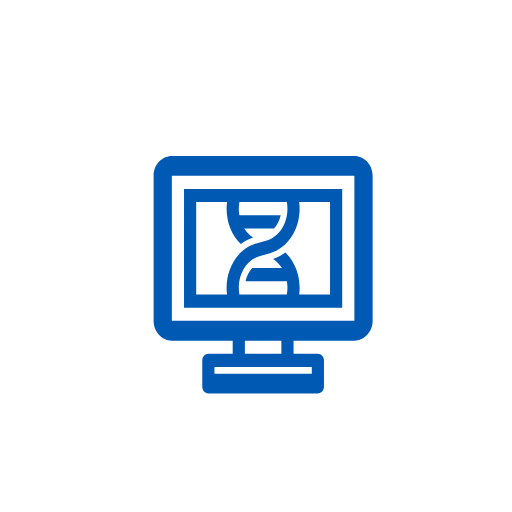
t = 0.00 s
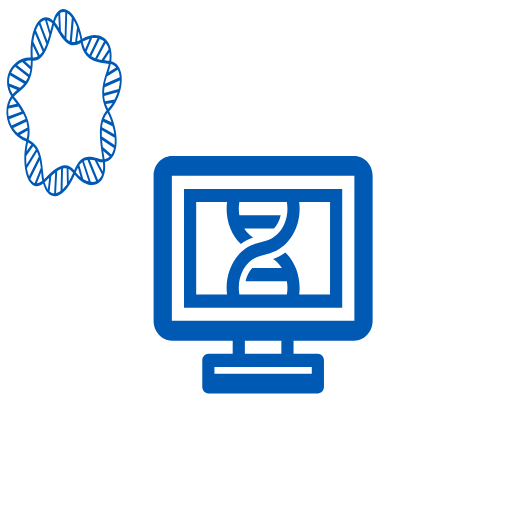
t = 0.50 s
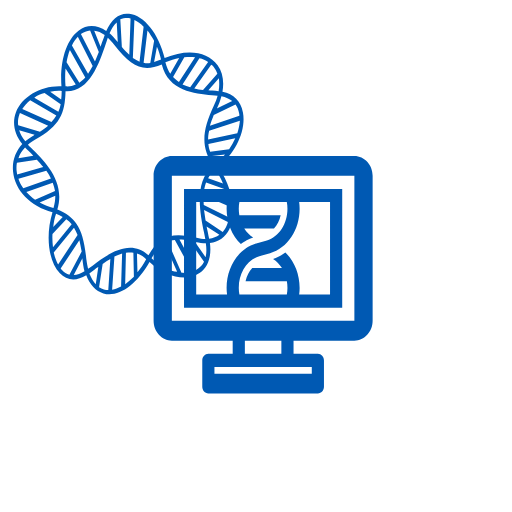
t = 1.00 s
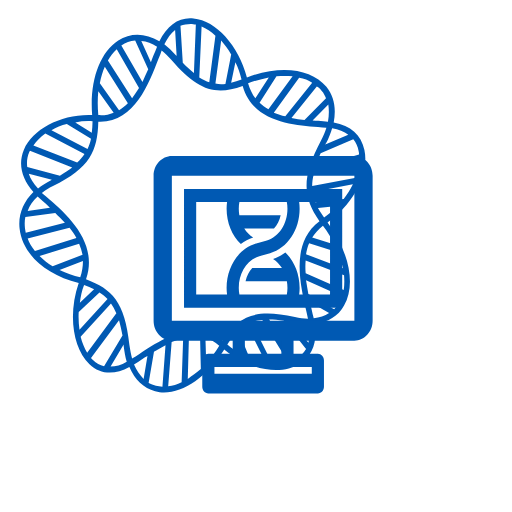
t = 1.50 s
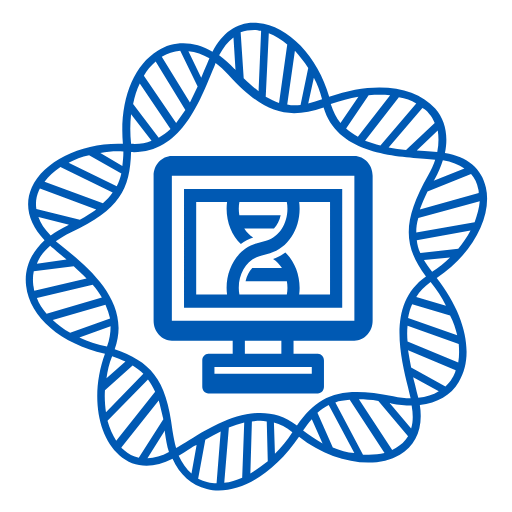
t = 2.00 s

The animated SVG that drew these frames (rendered in a browser with its animation timeline set to each time). Animation: 1 SMIL element (animateTransform=1); one cycle of 2.00 s.

<?xml version="1.0" encoding="UTF-8" standalone="no"?>
<svg
   xmlns:dc="http://purl.org/dc/elements/1.1/"
   xmlns:cc="http://creativecommons.org/ns#"
   xmlns:rdf="http://www.w3.org/1999/02/22-rdf-syntax-ns#"
   xmlns:svg="http://www.w3.org/2000/svg"
   xmlns="http://www.w3.org/2000/svg"
   id="svg3883"
   xml:space="preserve"
   style="enable-background:new 0 0 100 100;"
   viewBox="0 0 100 100"
   y="0px"
   x="0px"
   version="1.1"
   fill="#0059B3"
   width="100px"
   height="100px"><metadata
     id="metadata3889"><rdf:RDF><cc:Work
         rdf:about=""><dc:format>image/svg+xml</dc:format><dc:type
           rdf:resource="http://purl.org/dc/dcmitype/StillImage" /><dc:title></dc:title></cc:Work></rdf:RDF></metadata><defs
     id="defs3887" />

<path
     id="path3881"
     d="M94.9,36.6c-0.8-3.6-3.6-6-8-6.7c0.7-3.4,0.1-6.4-1.9-8.7C81,16.7,73,15.8,64.3,18.9c-2.2-7.8-8-13.9-13.9-14.4  c-3.7-0.4-6.8,1.6-8.9,5.6c-3.6-2.1-7.5-2.2-10.7-0.2c-4.9,3-7.5,10-6.8,18.2c-7.9-0.3-15.4,3.3-17.8,8.5C4.7,40,5.6,43.6,8.7,46.9  c-2.7,2.5-4,5.6-3.6,8.9c0.7,6.2,6.8,11.3,15.4,13.3c-2.8,7.6-1.6,15.9,2.8,19.8c2.8,2.5,6.5,2.7,10.4,0.7c1.4,3.1,3.7,5.2,6.7,5.9  c0.8,0.2,1.5,0.3,2.3,0.3c5.3,0,11.2-3.9,15.7-10.5c6.3,5,14.7,6.5,19.7,3.5c3.2-1.9,4.6-5.3,3.9-9.7c3.4-0.4,6.1-1.9,7.6-4.5  c3.1-5.1,1.4-13-4.3-20.3C92.1,49.8,96.2,42.4,94.9,36.6z M84.4,53.1c-0.6-0.8-1.2-1.6-1.6-2.3l5.1-0.5  C86.9,51.3,85.7,52.3,84.4,53.1z M89.5,48.6l-7.4,0.8c-0.4-0.8-0.6-1.6-0.7-2.5L91.9,45C91.2,46.3,90.4,47.5,89.5,48.6z M92.7,43.4  l-11.4,2c0-0.9,0.1-1.8,0.4-2.8l12-3.3C93.6,40.6,93.2,42,92.7,43.4z M93.4,36.9c0.1,0.3,0.1,0.5,0.1,0.8l-11.5,3.2  c0.4-1.1,0.9-2.2,1.5-3.5L92,34C92.7,34.8,93.2,35.8,93.4,36.9z M90.7,32.9l-6,2.4c0.1-0.1,0.1-0.2,0.2-0.3c0.7-1.2,1.2-2.5,1.6-3.7  C88.2,31.6,89.6,32.1,90.7,32.9z M85.4,29.7c-0.8-0.1-1.6-0.1-2.5-0.2c-0.5,0-1-0.1-1.5-0.1l4.1-3.9C85.7,26.8,85.7,28.2,85.4,29.7z   M83.8,22.2c0.5,0.5,0.8,1.1,1.1,1.8l-5.6,5.3c-1.1-0.1-2.3-0.3-3.4-0.5l6.6-7.7C83,21.3,83.4,21.7,83.8,22.2z M81.3,20.2l-7,8.2  c-1-0.2-2-0.6-3-0.9l6.6-8.5C79.2,19.2,80.3,19.6,81.3,20.2z M76.2,18.6l-6.3,8.1c-0.9-0.5-1.6-1-2.3-1.6l4.4-6.5  C73.5,18.5,74.9,18.5,76.2,18.6z M70,18.9L66.5,24c-0.8-1-1.4-2.2-1.9-3.7C66.5,19.7,68.3,19.2,70,18.9z M61.3,15.2  c0.7,1.3,1.2,2.7,1.6,4.2c-0.9,0.3-1.8,0.6-2.7,0.8L61.3,15.2z M60.2,13.3l-1.5,7.2c-0.9,0.1-1.8,0.1-2.6-0.1l1.5-10.5  C58.5,10.9,59.4,12,60.2,13.3z M52.5,6.5c1.2,0.5,2.5,1.2,3.6,2.2l-1.6,11.4c-0.8-0.3-1.7-0.7-2.6-1.2L52.5,6.5z M50.3,5.9  C50.5,6,50.8,6,51,6l-0.5,11.8c-0.9-0.7-1.9-1.5-2.9-2.5l-0.6-9C48,6,49.1,5.8,50.3,5.9z M45.6,7.3l0.4,6.4  c-0.1-0.1-0.1-0.2-0.2-0.2c-1-1.1-2-1.9-3-2.7C43.6,9.3,44.5,8.1,45.6,7.3z M40.9,11.4c-0.3,0.7-0.6,1.5-1,2.3  c-0.2,0.5-0.4,1-0.6,1.5l-2.5-5.2C38.2,10.1,39.6,10.6,40.9,11.4z M31.6,11.1c1.1-0.7,2.3-1.1,3.6-1.2l3.4,7c-0.5,1-1,2.1-1.5,3.1  L31.6,11.1C31.6,11.1,31.6,11.1,31.6,11.1z M30.4,12l5.8,9.5c-0.6,0.9-1.2,1.7-1.8,2.5l-6.3-9.2C28.7,13.7,29.5,12.8,30.4,12z   M27.3,16.3l6,8.9c-0.7,0.7-1.5,1.2-2.3,1.7L26,20.3C26.3,18.9,26.7,17.5,27.3,16.3z M25.6,22.3l4,5.2c-1.2,0.5-2.6,0.7-4,0.6  C25.4,26.1,25.4,24.2,25.6,22.3z M24.1,29.6c0,1-0.1,1.9-0.2,2.8l-4.3-2.5C21.1,29.6,22.6,29.5,24.1,29.6z M17.4,30.3l6.3,3.6  c-0.2,0.9-0.5,1.7-0.9,2.5l-9.4-4.6C14.6,31.1,16,30.6,17.4,30.3z M11.8,32.6l10.2,5c-0.5,0.7-1.1,1.4-1.9,2.1L8.7,35.5  C9.5,34.4,10.5,33.5,11.8,32.6z M7.6,37.2c0.1-0.1,0.1-0.3,0.2-0.4l11,4.1c-0.9,0.7-2,1.3-3.2,2l-8.5-2.1  C6.9,39.5,7.1,38.3,7.6,37.2z M7.5,42.4l6,1.5c-0.1,0-0.2,0.1-0.2,0.1c-1.3,0.6-2.4,1.3-3.4,2C8.7,44.8,7.9,43.6,7.5,42.4z M9.8,48  c0.4,0.4,0.9,0.7,1.3,1.1c0.6,0.5,1.2,1,1.9,1.6l-5.8,0.8C7.7,50.2,8.6,49,9.8,48z M6.5,55.7c-0.1-0.9-0.1-1.8,0.1-2.7l7.8-1  c0.8,0.8,1.7,1.5,2.5,2.4L6.7,56.8C6.6,56.4,6.6,56.1,6.5,55.7z M7.2,58.2l10.9-2.6c0.7,0.8,1.3,1.6,1.8,2.5L9.1,61.3  C8.3,60.3,7.6,59.3,7.2,58.2z M10.3,62.5l10.3-3c0.4,0.9,0.7,1.8,0.9,2.7L13.7,65l0,0C12.4,64.3,11.3,63.4,10.3,62.5z M15.5,65.9  l6.1-2.2c0,1.3-0.2,2.6-0.7,4C19.1,67.3,17.3,66.7,15.5,65.9z M21.9,69.6c0.9,0.3,1.8,0.7,2.6,1l-3.7,3.3C21,72.5,21.3,71,21.9,69.6  z M20.5,76.2l5.4-4.8c0.8,0.5,1.5,1,2.1,1.6l-7.3,7.5C20.5,79.1,20.4,77.6,20.5,76.2z M22.7,86.1c-0.7-1.1-1.3-2.4-1.7-3.9l7.9-8.1  c0.5,0.7,1,1.5,1.4,2.4L22.7,86.1z M27.1,89.4c-1.1-0.2-2-0.7-2.9-1.5c-0.2-0.2-0.4-0.3-0.5-0.5l7.3-9.2c0.3,1.1,0.6,2.3,0.9,3.7  L27.1,89.4z M28.8,89.5l3.4-5.4c0,0.1,0,0.2,0,0.3c0.2,1.4,0.4,2.7,0.8,3.9C31.6,89.1,30.1,89.5,28.8,89.5z M37.4,92.5  c-1-0.9-1.8-2.1-2.5-3.5c0.7-0.4,1.4-0.8,2.1-1.3c0.4-0.3,0.9-0.6,1.4-0.8L37.4,92.5z M42.3,94.4c-0.6,0-1.2-0.1-1.7-0.2  c-0.7-0.2-1.3-0.4-1.9-0.7l1.4-7.6c1-0.6,2-1.1,3-1.6L42.3,94.4z M47.3,93.3c-1.2,0.5-2.3,0.9-3.5,1l0.9-10.8c1-0.4,2-0.7,3-1  L47.3,93.3z M48.9,92.5l0.3-10.2c1-0.1,1.9-0.2,2.9,0l0.2,7.8C51.1,91,50,91.8,48.9,92.5z M53.7,88.6l-0.2-6.1  c1.2,0.3,2.4,0.9,3.6,1.9C56.1,86,54.9,87.4,53.7,88.6z M58,83.1c-7.3-5.6-16-0.3-21.7,3.3c-0.7,0.4-1.3,0.8-1.9,1.1  c-0.3-1-0.5-2.1-0.7-3.3c-1.2-10.5-4.5-13.6-11.3-16c3.3-9-4.9-15.8-10.4-20.2c-0.4-0.3-0.7-0.6-1.1-0.9c0.9-0.6,1.8-1.2,2.9-1.7  c9.6-4.4,11.6-8.5,11.8-15.7c9.3,0.4,13.1-9.1,15.7-15.4c0.3-0.7,0.6-1.4,0.8-2c0.8,0.6,1.7,1.4,2.5,2.3c6.7,7.3,11.3,8.9,18.6,6.4  C65.8,29.7,76,30.5,82.8,31c0.8,0.1,1.5,0.1,2.2,0.2c-0.3,1-0.8,2-1.4,3.1c-4.9,8.7-5,13.6-0.4,19.7c-7.5,5.2-5.1,15.1-3.5,21.7  c0.2,0.7,0.3,1.4,0.5,2.1c-1.1,0-2.2-0.1-3.4-0.4C67,75.4,62.3,76.8,58,83.1z M59.2,84.1c0.6-0.8,1.1-1.6,1.7-2.2l2.1,4.7  C61.6,85.8,60.3,85,59.2,84.1z M65,87.4l-3-6.8c0.7-0.6,1.4-1.1,2.2-1.5l5,9.4C67.8,88.4,66.4,88,65,87.4z M70.9,88.8l-5.4-10.2  c0.8-0.3,1.7-0.4,2.8-0.5l6.8,10.4C73.9,88.8,72.4,88.9,70.9,88.8z M77.3,87.5c-0.2,0.1-0.5,0.3-0.7,0.4L70.1,78  c1.1,0,2.4,0.1,3.8,0.3l5.8,6.9C79.1,86.2,78.3,86.9,77.3,87.5z M80.3,83.7l-4.2-5c0.1,0,0.2,0,0.3,0.1c1.4,0.3,2.7,0.4,4,0.4  C80.7,80.9,80.7,82.4,80.3,83.7z M81.7,77.7c-0.2-0.7-0.4-1.5-0.6-2.4c-0.1-0.5-0.3-1-0.4-1.6l5,2.7C84.6,77.1,83.2,77.5,81.7,77.7z   M88.3,73.9C88,74.5,87.5,75,87,75.5l-6.7-3.7c-0.2-1.1-0.4-2.2-0.6-3.4l9.3,3.9C88.9,72.8,88.6,73.4,88.3,73.9z M89.5,70.8  l-9.9-4.1c-0.1-1.1-0.1-2.1,0-3.1l10,3.6C89.7,68.5,89.7,69.7,89.5,70.8z M89.3,65.5l-9.6-3.4c0.2-1,0.4-1.9,0.8-2.7l7.4,2.2  C88.6,62.9,89,64.2,89.3,65.5z M81.3,58c0.7-1.1,1.6-2,2.8-2.9c1.2,1.5,2.2,3,3,4.6L81.3,58z" >
        <animateTransform attributeName="transform"
             type="scale"
             additive="sum" 
             from="0 0.2"
             to="1 1"
             begin="0s"
             dur="2s"
             fill="freeze"
        />
</path>

<path
     style="stroke-width:0.49495456"
     id="path3763"
     d="M 69.214689,30.457627 H 33.564972 C 31.596157,30.457627 30,32.188306 30,34.323051 V 62.66949 c 0,2.134746 1.596157,3.865424 3.564972,3.865424 h 11.883239 v 2.576949 h -4.753296 c -0.65643,0 -1.188324,0.576722 -1.188324,1.288475 v 5.153898 c 0,0.711754 0.531894,1.288475 1.188324,1.288475 h 21.389832 c 0.656429,0 1.188323,-0.576721 1.188323,-1.288475 v -5.153898 c 0,-0.711753 -0.531894,-1.288475 -1.188323,-1.288475 H 57.33145 v -2.576949 h 11.883239 c 1.968817,0 3.564972,-1.730678 3.564972,-3.865424 V 34.323051 c 0,-2.134745 -1.596155,-3.865424 -3.564972,-3.865424 z m -8.318267,41.231186 v 1.288474 H 41.883239 v -1.288474 z m -13.071563,-2.57695 v -2.576949 h 7.129943 v 2.576949 z M 69.214689,62.66949 H 33.564972 V 34.323051 h 35.649717 z" /><path
     style="stroke-width:0.49495456"
     id="path3765"
     d="M 66.838041,36.9 H 35.94162 V 60.092542 H 66.838041 Z M 38.318267,57.515593 V 39.476949 h 6.030982 c -0.05656,0.425196 -0.08936,0.855031 -0.08936,1.288475 0,2.753212 1.063788,5.253368 2.781629,6.907254 0.728205,-0.553529 1.539117,-0.979757 2.40897,-1.267344 -0.688751,-0.433442 -1.279112,-1.042118 -1.73923,-1.774487 h 5.79997 c 0.627911,-0.669491 1.091832,-1.568331 1.307632,-2.576949 h -8.071096 c -0.07035,-0.417466 -0.111227,-0.847816 -0.111227,-1.288474 0,-0.43602 0.04516,-0.866371 0.124536,-1.288475 h 9.257044 c 0.07985,0.422104 0.125012,0.852455 0.125012,1.288475 0,2.957306 -1.652246,5.500755 -4.017011,6.184677 l -2.084795,0.602491 c -3.403836,0.984395 -5.781434,4.551407 -5.781434,8.674526 0,0.433443 0.0328,0.863278 0.08936,1.288475 z m 26.143127,0 h -6.030982 c 0.05656,-0.425197 0.08936,-0.855032 0.08936,-1.288475 0,-2.753212 -1.063788,-5.253368 -2.781629,-6.907254 -0.728205,0.553528 -1.539117,0.979756 -2.40897,1.267344 0.688753,0.433442 1.279112,1.042118 1.739231,1.774486 H 49.26891 c -0.62791,0.669492 -1.091832,1.568331 -1.307632,2.57695 h 8.071096 c 0.06987,0.417465 0.110752,0.847816 0.110752,1.288474 0,0.43602 -0.04516,0.86637 -0.124537,1.288475 h -9.257518 c -0.07938,-0.422105 -0.124536,-0.852455 -0.124536,-1.288475 0,-2.957307 1.652245,-5.500756 4.01701,-6.184678 l 2.084797,-0.60249 c 3.403834,-0.984395 5.781432,-4.551408 5.781432,-8.674526 0,-0.433444 -0.0328,-0.863279 -0.08936,-1.288475 h 6.030982 z" /></svg>
